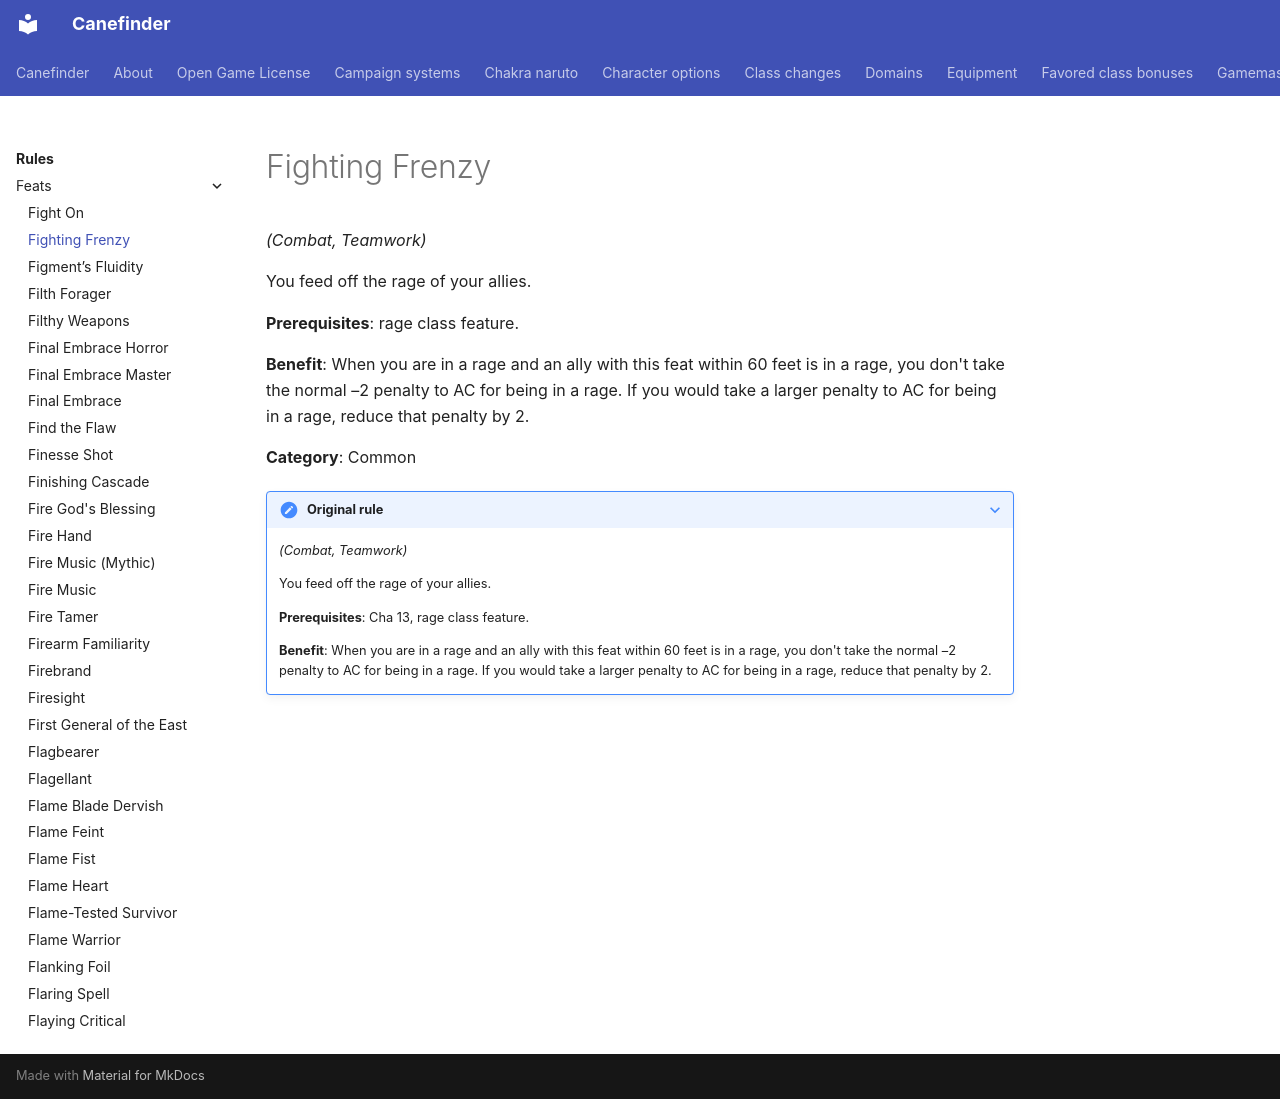

repository: canefinderhouserules/Canefinderhouserules · page: rules/feats/fighting-frenzy/index.html · generator: mkdocs

# Fighting Frenzy

*(Combat, Teamwork)*

You feed off the rage of your allies.

**Prerequisites**: rage class feature.

**Benefit**: When you are in a rage and an ally with this feat within 60 feet is in a rage, you don't take the normal –2 penalty to AC for being in a rage. If you would take a larger penalty to AC for being in a rage, reduce that penalty by 2.

**Category**: Common

??? note "Original rule"

    *(Combat, Teamwork)*

    You feed off the rage of your allies.

    **Prerequisites**: Cha 13, rage class feature.

    **Benefit**: When you are in a rage and an ally with this feat within 60 feet is in a rage, you don't take the normal –2 penalty to AC for being in a rage. If you would take a larger penalty to AC for being in a rage, reduce that penalty by 2.
